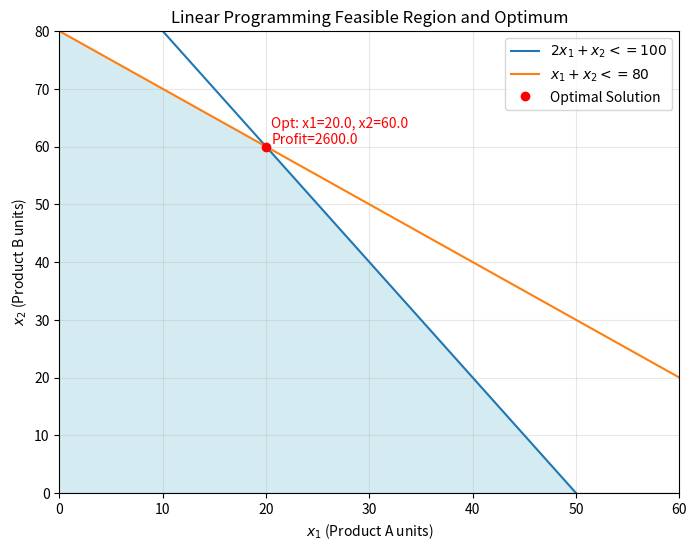

Write Python code to recreate this figure.
import numpy as np
import matplotlib.pyplot as plt
from scipy.optimize import linprog

# Objective coefficients (note: linprog minimizes → use negative for maximization)
c = [-40, -30]  # maximize 40x1 + 30x2

# Constraint matrix (A_ub * x <= b_ub)
A = [
    [2, 1],   # labor
    [1, 1]    # material
]
b = [100, 80]

# Bounds for x1 and x2
x_bounds = (0, None)
bounds = [x_bounds, x_bounds]

# Solve linear program
res = linprog(c, A_ub=A, b_ub=b, bounds=bounds, method="highs")

print("Status:", res.message)
print(f"Optimal values: x1 = {res.x[0]:.2f}, x2 = {res.x[1]:.2f}")
print(f"Maximum profit: {(-res.fun):.2f}")

# --- Visualization of feasible region ---
x1 = np.linspace(0, 60, 200)
x2_1 = 100 - 2*x1        # 2x1 + x2 <= 100
x2_2 = 80 - x1           # x1 + x2 <= 80

plt.figure(figsize=(8, 6))
plt.plot(x1, x2_1, label=r'$2x_1 + x_2 <= 100$')
plt.plot(x1, x2_2, label=r'$x_1 + x_2 <= 80$')

# Feasible region shading
plt.fill_between(x1, np.minimum(x2_1, x2_2), 0, color='lightblue', alpha=0.5)

# Plot optimal point
plt.plot(res.x[0], res.x[1], 'ro', label='Optimal Solution')
plt.text(res.x[0]+0.5, res.x[1]+0.5,
         f"Opt: x1={res.x[0]:.1f}, x2={res.x[1]:.1f}\nProfit={-res.fun:.1f}",
         fontsize=10, color='red')

plt.xlim(0, 60)
plt.ylim(0, 80)
plt.xlabel(r'$x_1$ (Product A units)')
plt.ylabel(r'$x_2$ (Product B units)')
plt.title('Linear Programming Feasible Region and Optimum')
plt.legend()
plt.grid(True, alpha=0.3)
plt.show()
